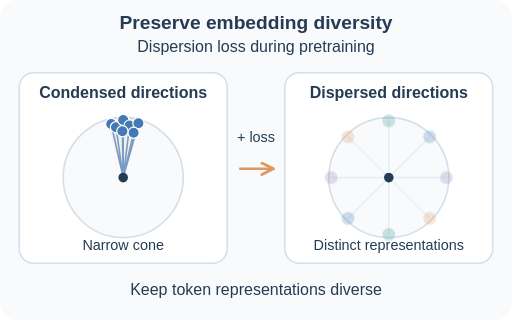
t = 0.00 s
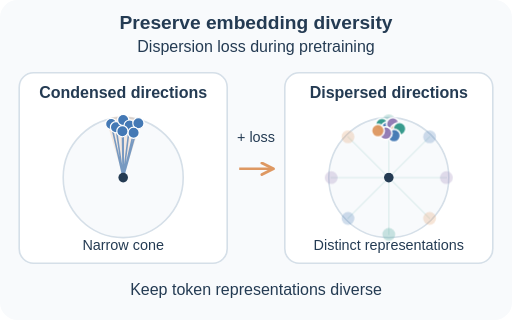
t = 1.26 s
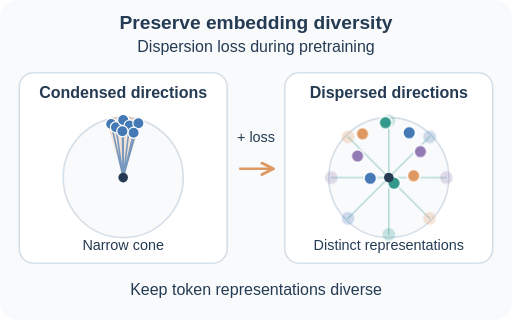
t = 2.59 s
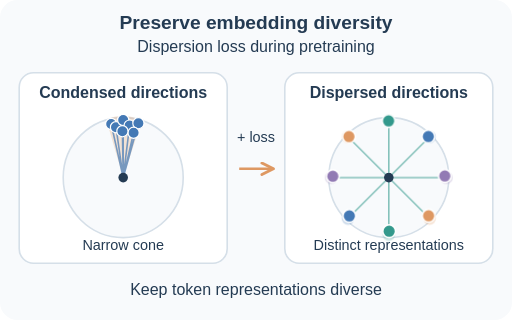
t = 3.87 s
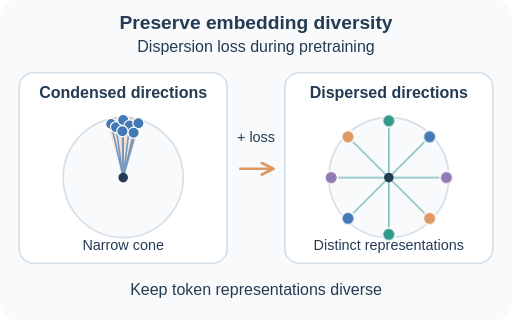
t = 4.81 s
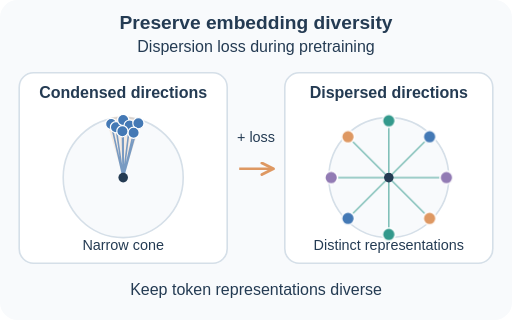
t = 6.29 s

The animated SVG that drew these frames (rendered in a browser with its animation timeline set to each time). Animation: 3 CSS @keyframes rules; one cycle of 7.40 s, repeats indefinitely.

<svg xmlns="http://www.w3.org/2000/svg" width="640" height="400" viewBox="0 0 640 400" role="img" aria-labelledby="dl-title dl-desc" id="dl-root">
  <title id="dl-title">Dispersion loss preserves embedding diversity</title>
  <desc id="dl-desc">On the left, token embedding directions condense into a narrow cone. On the right, colored token embeddings repeatedly spread into distinct directions under dispersion loss. The arrows represent conceptual directions rather than measured embedding coordinates.</desc>
  <style>
    #dl-root text{font-family:Arial,sans-serif;fill:#243b53}.dl-heading{font-size:24px;font-weight:700}.dl-subtitle{font-size:20px}.dl-label{font-size:20px;font-weight:700}.dl-small{font-size:18px}
    .dl-panel{fill:white;stroke:#d5dfe8;stroke-width:2}.dl-ray{stroke:#33998c;stroke-width:2;stroke-linecap:round;opacity:.32;animation:dl-rays 7.4s ease-in-out infinite}.dl-dot{stroke:white;stroke-width:2;animation:dl-spread 7.4s ease-in-out infinite}.dl-cone{animation:dl-cone 7.4s ease-in-out infinite}
    @keyframes dl-spread{0%,10%{transform:translate(var(--dl-sx),var(--dl-sy));opacity:0}18%{opacity:1}58%,85%{transform:translate(var(--dl-x),var(--dl-y));opacity:1}96%,100%{transform:translate(var(--dl-x),var(--dl-y));opacity:0}}
    @keyframes dl-rays{0%,14%{opacity:.1}58%,85%{opacity:.6}100%{opacity:.1}}
    @keyframes dl-cone{0%,100%{fill-opacity:.12}35%,65%{fill-opacity:.25}}
    @media(prefers-reduced-motion:reduce){.dl-dot,.dl-ray,.dl-cone{animation:none!important}.dl-dot{opacity:1}.dl-ray{opacity:.45}}
  </style>
  <defs><marker id="dl-arrow" viewBox="0 0 10 10" refX="8" refY="5" markerWidth="6" markerHeight="6" orient="auto"><path d="M1 1 9 5 1 9" fill="none" stroke="#de9862" stroke-width="2" stroke-linecap="round" stroke-linejoin="round"/></marker></defs>
  <rect width="640" height="400" rx="22" fill="#f8fafc"/>
  <text x="320" y="36" text-anchor="middle" class="dl-heading">Preserve embedding diversity</text>
  <text x="320" y="65" text-anchor="middle" class="dl-subtitle">Dispersion loss during pretraining</text>
  <rect x="24" y="91" width="260" height="238" rx="18" class="dl-panel"/><rect x="356" y="91" width="260" height="238" rx="18" class="dl-panel"/>
  <text x="154" y="123" text-anchor="middle" class="dl-label">Condensed directions</text><text x="486" y="123" text-anchor="middle" class="dl-label">Dispersed directions</text>
  <circle cx="154" cy="222" r="75" fill="#f8fafc" stroke="#d5dfe8" stroke-width="2"/>
  <path d="M154 222 133 150Q154 139 177 151Z" fill="#de9862" fill-opacity=".18" class="dl-cone"/>
  <g stroke="#4479b5" stroke-width="2" opacity=".7"><path d="M154 222 139 155M154 222 145 159M154 222 154 150M154 222 162 157M154 222 173 154M154 222 167 166M154 222 153 164"/></g>
  <g fill="#4479b5" stroke="white" stroke-width="1.5"><circle cx="139" cy="155" r="7"/><circle cx="145" cy="159" r="7"/><circle cx="154" cy="150" r="7"/><circle cx="162" cy="157" r="7"/><circle cx="173" cy="154" r="7"/><circle cx="167" cy="166" r="7"/><circle cx="153" cy="164" r="7"/></g>
  <circle cx="154" cy="222" r="6" fill="#243b53"/><text x="154" y="312" text-anchor="middle" class="dl-small">Narrow cone</text>
  <text x="320" y="177" text-anchor="middle" class="dl-small">+ loss</text><path d="M299 211H340" fill="none" stroke="#de9862" stroke-width="3" marker-end="url(#dl-arrow)"/>
  <circle cx="486" cy="222" r="75" fill="#f8fafc" stroke="#d5dfe8" stroke-width="2"/>
  <g class="dl-ray"><path d="M486 222 486 151M486 222 537 171M486 222 558 222M486 222 537 273M486 222 486 293M486 222 435 273M486 222 414 222M486 222 435 171"/></g>
  <g opacity=".25"><circle cx="486" cy="151" r="8" fill="#33998c"/><circle cx="537" cy="171" r="8" fill="#4479b5"/><circle cx="558" cy="222" r="8" fill="#927bb4"/><circle cx="537" cy="273" r="8" fill="#de9862"/><circle cx="486" cy="293" r="8" fill="#33998c"/><circle cx="435" cy="273" r="8" fill="#4479b5"/><circle cx="414" cy="222" r="8" fill="#927bb4"/><circle cx="435" cy="171" r="8" fill="#de9862"/></g>
  <g transform="translate(486 222)">
    <circle r="8" fill="#33998c" transform="translate(0 -71)" class="dl-dot" style="--dl-sx:-9px;--dl-sy:-66px;--dl-x:0px;--dl-y:-71px"/>
    <circle r="8" fill="#4479b5" transform="translate(51 -51)" class="dl-dot" style="--dl-sx:-4px;--dl-sy:-62px;--dl-x:51px;--dl-y:-51px"/>
    <circle r="8" fill="#927bb4" transform="translate(72 0)" class="dl-dot" style="--dl-sx:2px;--dl-sy:-70px;--dl-x:72px;--dl-y:0px"/>
    <circle r="8" fill="#de9862" transform="translate(51 51)" class="dl-dot" style="--dl-sx:8px;--dl-sy:-64px;--dl-x:51px;--dl-y:51px"/>
    <circle r="8" fill="#33998c" transform="translate(0 71)" class="dl-dot" style="--dl-sx:14px;--dl-sy:-67px;--dl-x:0px;--dl-y:71px"/>
    <circle r="8" fill="#4479b5" transform="translate(-51 51)" class="dl-dot" style="--dl-sx:9px;--dl-sy:-57px;--dl-x:-51px;--dl-y:51px"/>
    <circle r="8" fill="#927bb4" transform="translate(-72 0)" class="dl-dot" style="--dl-sx:-1px;--dl-sy:-58px;--dl-x:-72px;--dl-y:0px"/>
    <circle r="8" fill="#de9862" transform="translate(-51 -51)" class="dl-dot" style="--dl-sx:-12px;--dl-sy:-59px;--dl-x:-51px;--dl-y:-51px"/>
  </g>
  <circle cx="486" cy="222" r="6" fill="#243b53"/><text x="486" y="312" text-anchor="middle" class="dl-small">Distinct representations</text>
  <text x="320" y="369" text-anchor="middle" class="dl-subtitle">Keep token representations diverse</text>
</svg>
